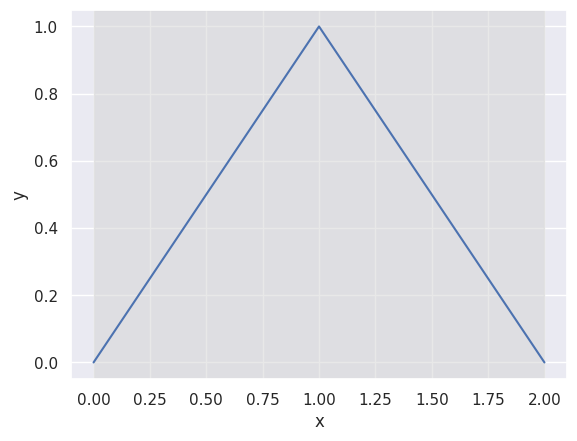

Write the Python code that produced this figure.
import pandas as pd
import seaborn as sns
import matplotlib.pyplot as plt

df = pd.DataFrame([[0, 0], [1, 1], [2, 0]], columns=['x', 'y'])
sns.set_theme()
fig, ax = plt.subplots()
sns.lineplot(x=df['x'], y=df['y'], ax=ax)

plt.axvspan(0, 2, color = "lightgray", alpha = 0.5)
plt.show()